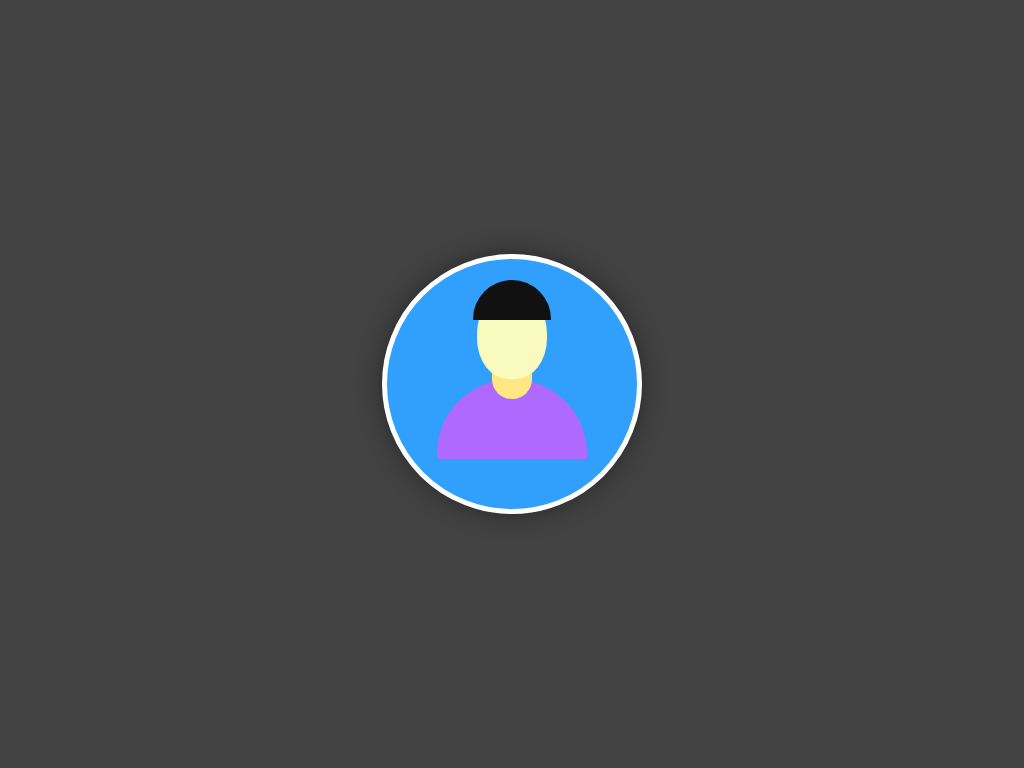

Recreate this image using only HTML and CSS.

<!-- file: index.html -->
<!DOCTYPE html>
<html lang="en">
<head>
    <meta charset="UTF-8">
    <meta http-equiv="X-UA-Compatible" content="IE=edge">
    <meta name="viewport" content="width=device-width, initial-scale=1.0">
    <title>Profile-avatar</title>
    <link rel="stylesheet" href="style.css"> 
</head>
<body>
    <div class="container">
        <div class="head">
            <div class="hair"></div>
        </div>
        <div class="neck"></div>
        <div class="body"></div>
    </div>
</body>
</html>

/* file: style.css */
*{
    padding: 0;
    margin: 0;
    box-sizing: border-box;
}

body{
    display: flex;
    align-items: center;
    justify-content: center;
    min-height: 100vh;
    background: rgb(66, 66, 66);
}

.container{
    position: relative;
    border: 5px solid white;
    height: 260px;
    width: 260px;
    border-radius: 50%;
    background: rgb(48, 160, 252);
    box-shadow: 0 0 25px rgba(0, 0, 0, 0.4);
}

.head{
    position: absolute;
    height: 90px;
    width: 70px;
    background: #f9fabd;
    left: 50%;
    top: 75px;
    transform: translate(-50%, -50%);
    border-radius: 50% 50% 45% 45%;
    z-index: 2;
}

.head .hair{
    position: absolute;
    left: 50%;
    top: -10%;
    width: 78px;
    height: 40px;
    background: #111111;
    border-radius: 50px 50px 0 0;
    transform: translateX(-50%);
}

.neck{
    position: absolute;
    top: 90px;
    left: 50%;
    transform: translateX(-50%);
    height: 50px;
    width: 40px;
    background: #ffe884;
    z-index: 1;
    border-radius: 50px;
}

.body{
    position: absolute;
    width: 150px;
    height: 80px;
    top: 120px;
    left: 50%;
    transform: translateX(-50%);
    background: #af69ff;
    border-radius: 80px 80px 0 0;
}